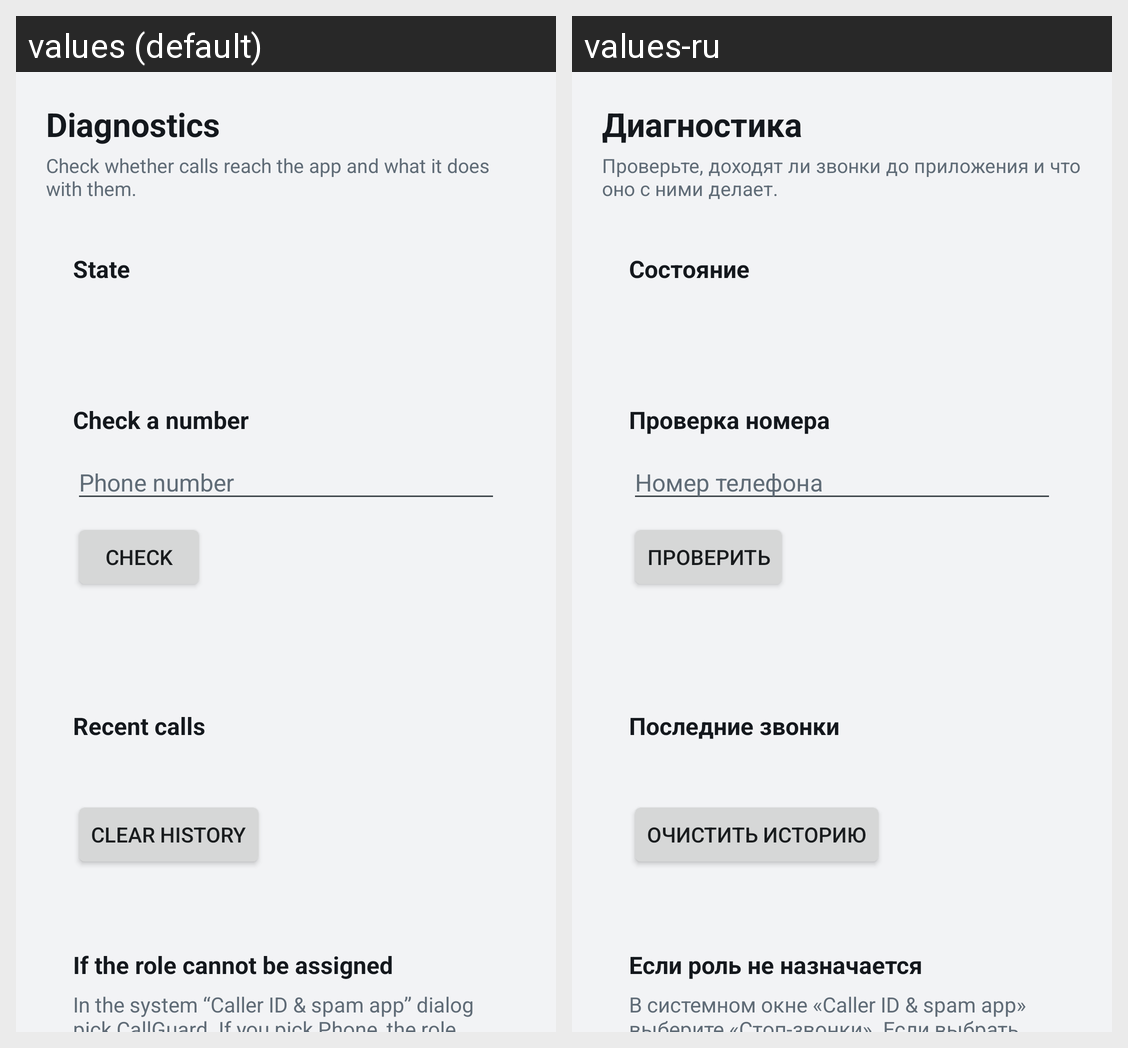

The Android screen above is rendered under two locales of the same app. Produce the string resources it draws, with the default and per-locale values.
Android screen res/layout/activity_diagnostics.xml rendered under 2 locales, left to right: values (default), values-ru. Device: Nexus 5 (rendered at 1080×1920; each locale shown at half size, 540×960, under a caption strip naming it); theme Theme.CallGuard.
Strings drawn on this screen, with the default value and each locale's value (text and hints the layout hard-codes, and strings that could not be matched under every locale, appear in the picture but are not listed):

diag_title
  values: Diagnostics
  values-ru: Диагностика

diag_hint
  values: Check whether calls reach the app and what it does with them.
  values-ru: Проверьте, доходят ли звонки до приложения и что оно с ними делает.

diag_state_title
  values: State
  values-ru: Состояние

diag_check_title
  values: Check a number
  values-ru: Проверка номера

diag_number_hint
  values: Phone number
  values-ru: Номер телефона

diag_check
  values: Check
  values-ru: Проверить

diag_events_title
  values: Recent calls
  values-ru: Последние звонки

diag_clear
  values: Clear history
  values-ru: Очистить историю

role_help_title
  values: If the role cannot be assigned
  values-ru: Если роль не назначается

role_help_text
  values: In the system “Caller ID & spam app” dialog pick CallGuard. If you pick Phone, the role stays with Google Phone and the filter will not work.
      
      Manually: Settings → Apps → Default apps → Caller ID & spam app → CallGuard.
  values-ru: В системном окне «Caller ID & spam app» выберите «Стоп-звонки». Если выбрать «Телефон», роль останется у Google Phone и фильтр не заработает.
      
      Вручную: Настройки → Приложения → Приложения по умолчанию → Caller ID & spam app → «Стоп-звонки».
